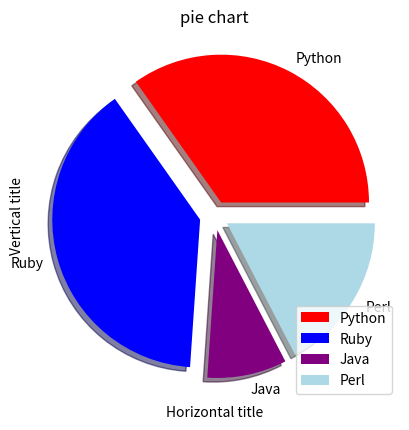

The script that saved this image:
import matplotlib.pyplot as plt 

values = [16,18,4,8]
pielabels = ['Python', 'Ruby', 'Java', 'Perl']
piecolors = ['red', 'blue', 'purple', 'lightblue']
pieexplode = [0.1,0.1,0.1,0.1]

plt.pie(values, labels=pielabels, startangle= 0, shadow = 4, colors=piecolors, explode=pieexplode)
plt.title('pie chart')
plt.xlabel("Horizontal title")
plt.ylabel("Vertical title")
plt.legend(loc='best')
plt.show()